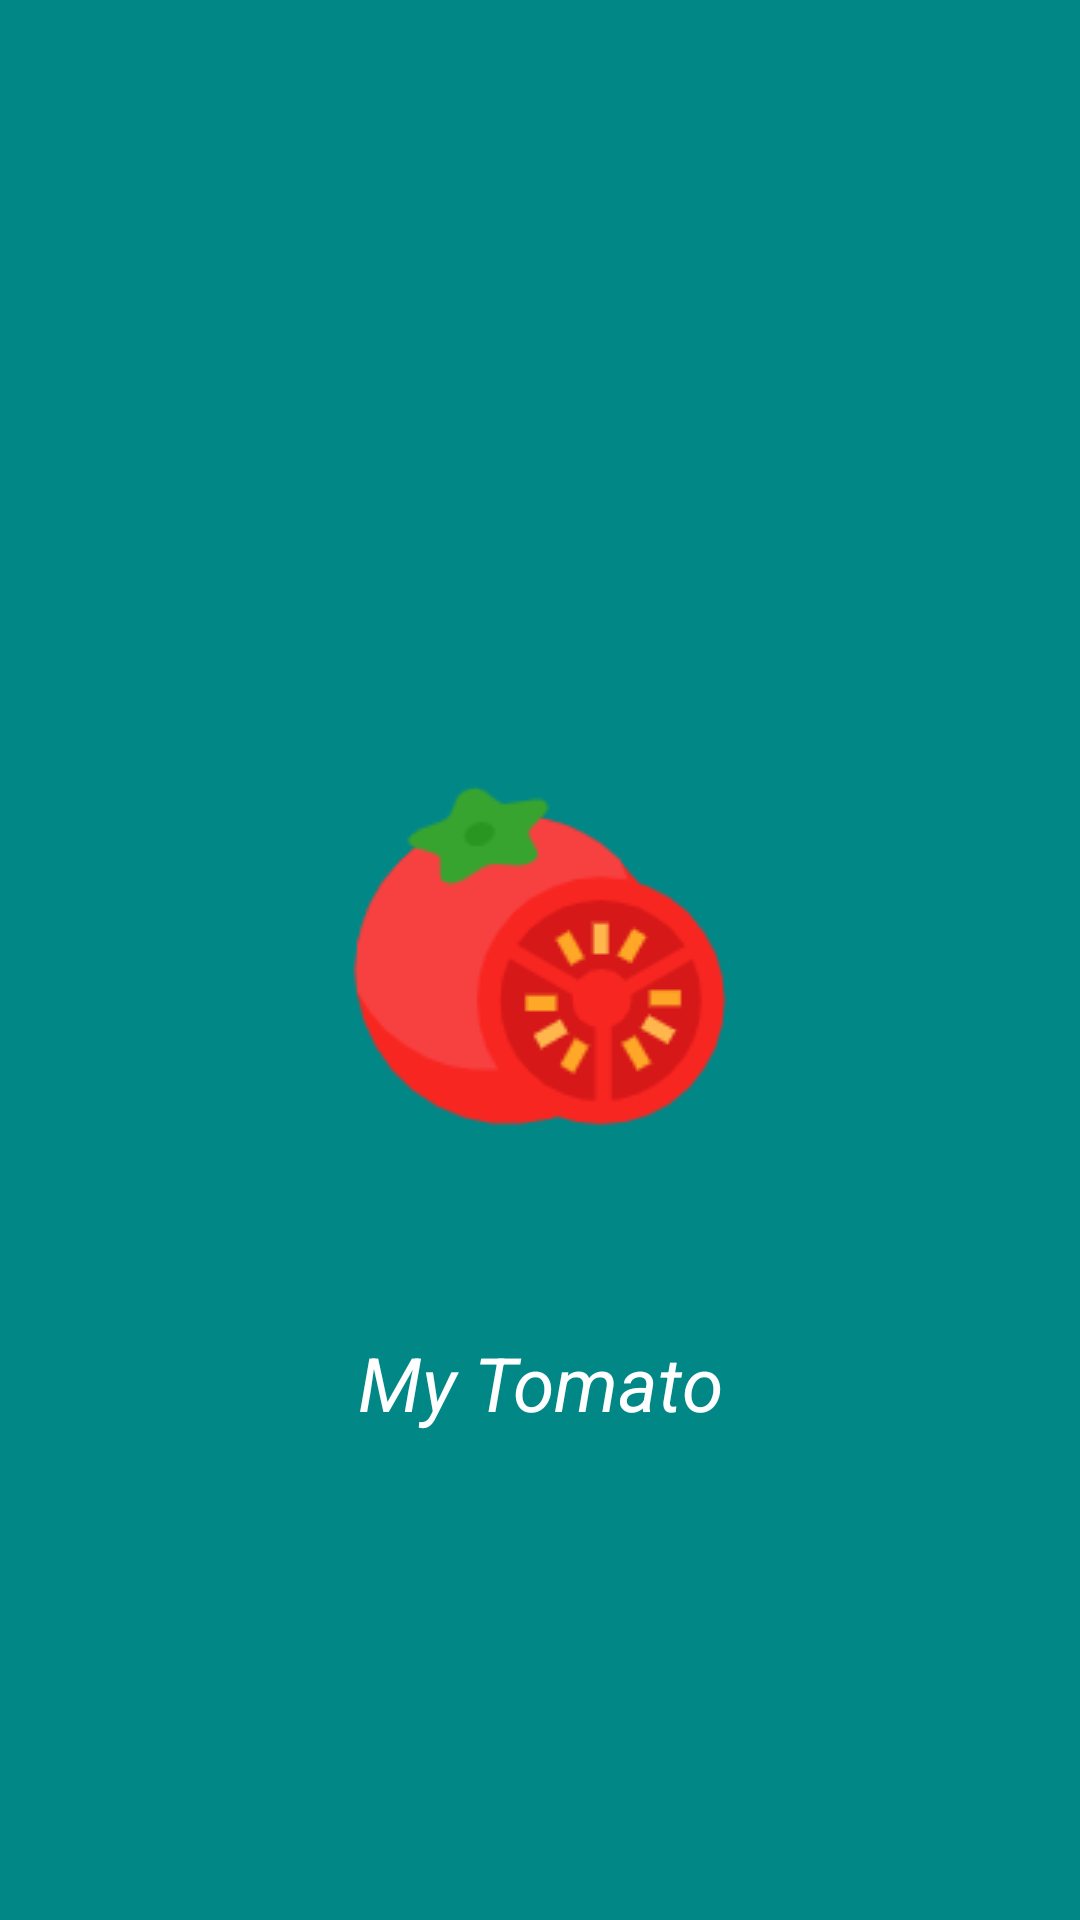

The Android layout XML behind this screen, and the referenced resources:
<!-- AndroidManifest.xml: activity theme Theme.launch -->
<!-- res/layout/activity_launch.xml -->
<?xml version="1.0" encoding="utf-8"?>
<androidx.constraintlayout.widget.ConstraintLayout xmlns:android="http://schemas.android.com/apk/res/android"
    xmlns:app="http://schemas.android.com/apk/res-auto"
    xmlns:tools="http://schemas.android.com/tools"
    android:layout_width="match_parent"
    android:layout_height="match_parent"
    android:background="@drawable/shape_color_no_corner_bg"
    tools:context=".ui.launch.LaunchActivity">

    <ImageView
        android:id="@+id/iv_tomato"
        android:transitionName="tomato"
        android:src="@drawable/tomato"
        android:layout_width="wrap_content"
        android:layout_height="wrap_content"
        app:layout_constraintLeft_toLeftOf="parent"
        app:layout_constraintRight_toRightOf="parent"
        app:layout_constraintTop_toTopOf="parent"
        app:layout_constraintBottom_toBottomOf="parent" />

    <TextView
        android:id="@+id/tv_tomato"
        app:layout_constraintTop_toBottomOf="@id/iv_tomato"
        app:layout_constraintLeft_toLeftOf="parent"
        app:layout_constraintRight_toRightOf="parent"
        android:layout_marginTop="60dp"
        android:layout_width="wrap_content"
        android:layout_height="wrap_content"
        android:text="My Tomato"
        android:textSize="25dp"
        android:textStyle="italic"
        android:textColor="@color/white" />

</androidx.constraintlayout.widget.ConstraintLayout>
<!-- resources referenced by this layout -->
<resources>
  <color name="white">#FFFFFFFF</color>
  <!-- drawable tomato: png bitmap (drawable, 7341 bytes) -->
  <style name="Theme.launch" parent="Theme.MyTomato">
          <item name="android:statusBarColor" tools:targetApi="l">@color/teal_700</item>
          <item name="android:windowContentOverlay">@null</item>
          <item name="android:windowAnimationStyle">@null</item>
          <item name="android:windowBackground">@color/teal_700</item>
      </style>
  <style name="Theme.MyTomato" parent="Theme.Cyanea.Light.DarkActionBar">
          
          <item name="colorPrimary">@color/cyanea_primary_reference</item>
          <item name="colorPrimaryVariant">@color/cyanea_primary_reference</item>
          <item name="colorOnPrimary">@color/white</item>
          <item name="colorAccent">@color/cyanea_primary_reference</item>
          
          <item name="colorSecondary">@color/teal_200</item>
          <item name="colorSecondaryVariant">@color/teal_700</item>
          <item name="colorOnSecondary">@color/black</item>
          
          <item name="android:statusBarColor" tools:targetApi="l">?attr/colorPrimary</item>
          
          <item name="windowActionBar">false</item>
          <item name="windowNoTitle">true</item>
      </style>
  <color name="teal_700">#FF018786</color>
  <color name="cyanea_primary_reference">#0288D1</color>
  <color name="teal_200">#FF03DAC5</color>
  <color name="black">#FF000000</color>
</resources>
